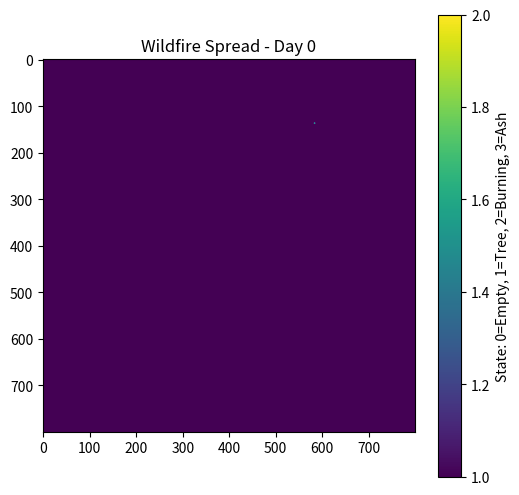
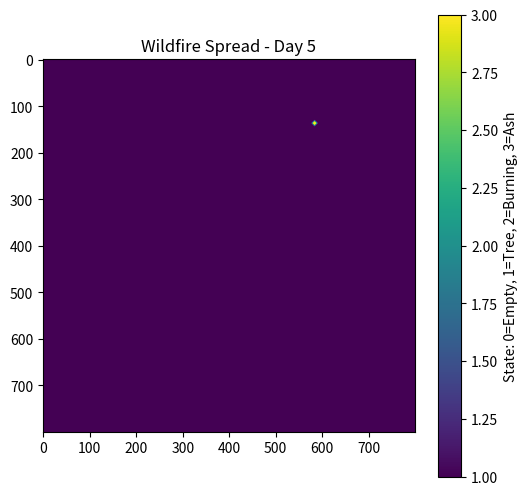
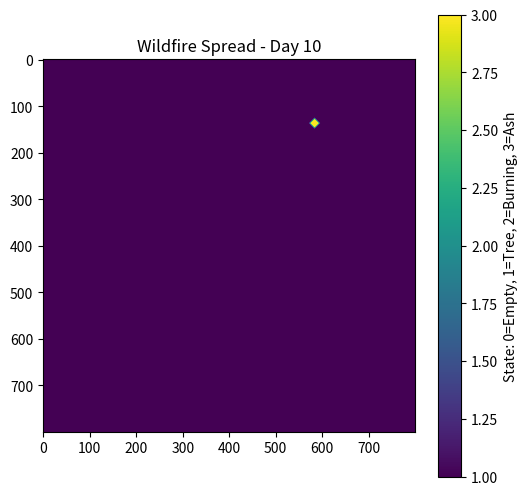
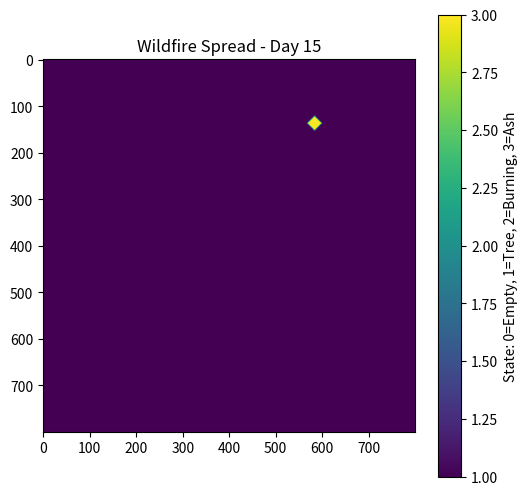
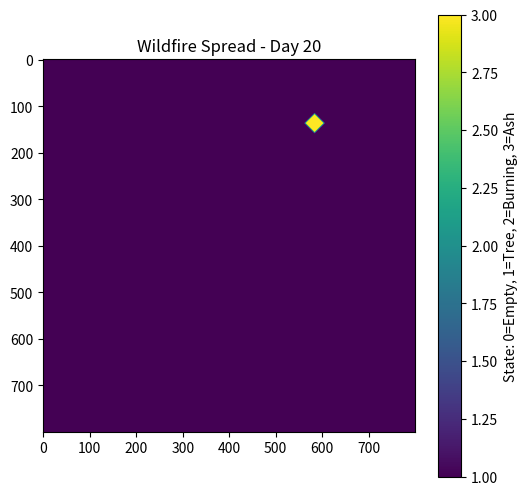
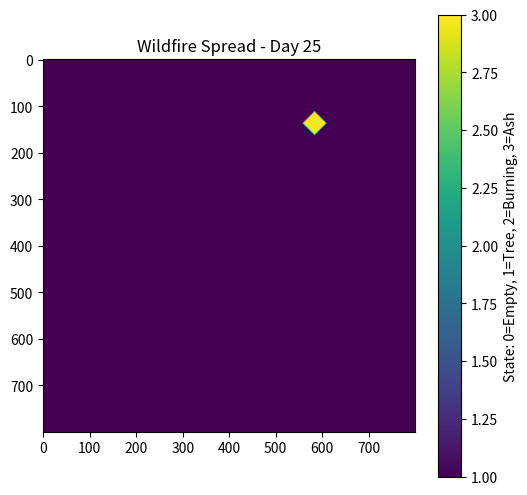
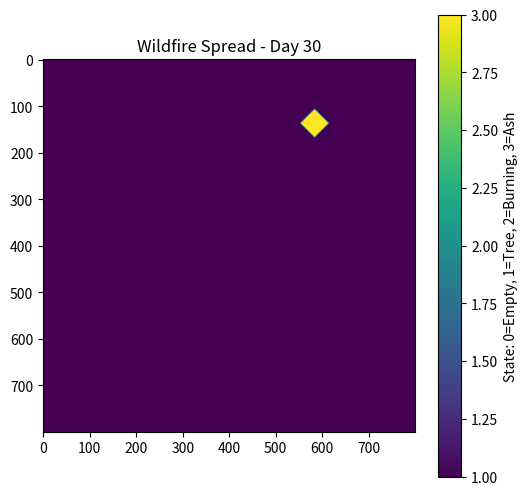
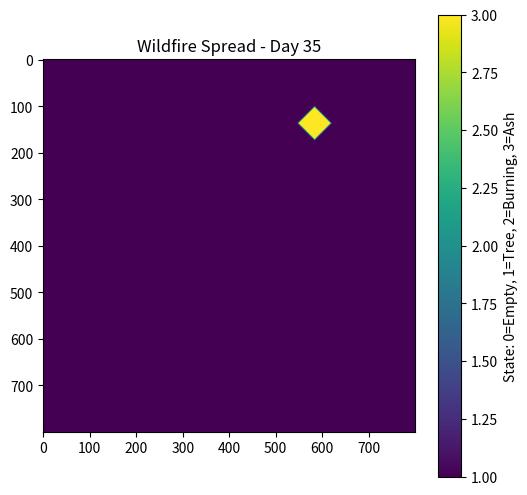
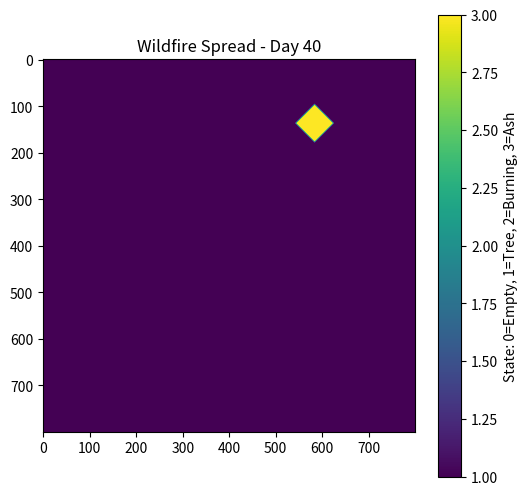
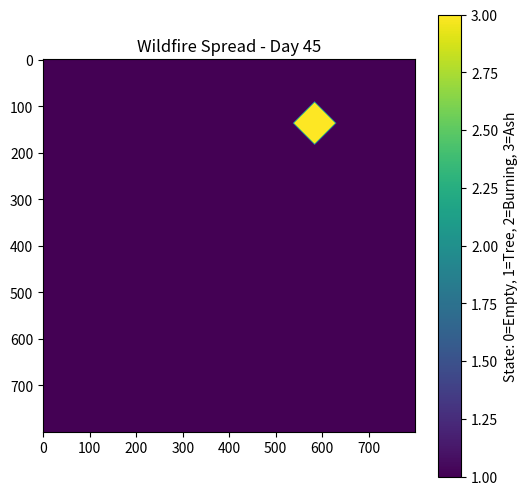
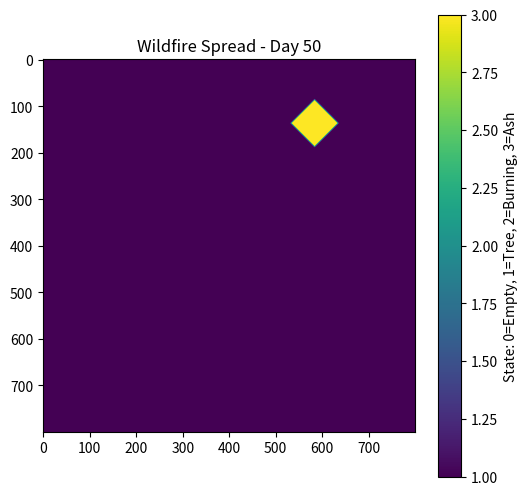
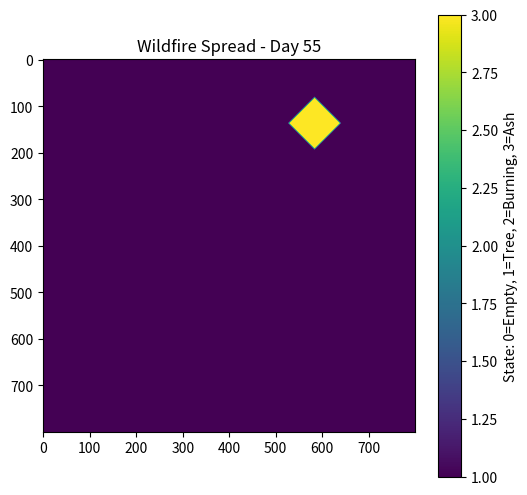
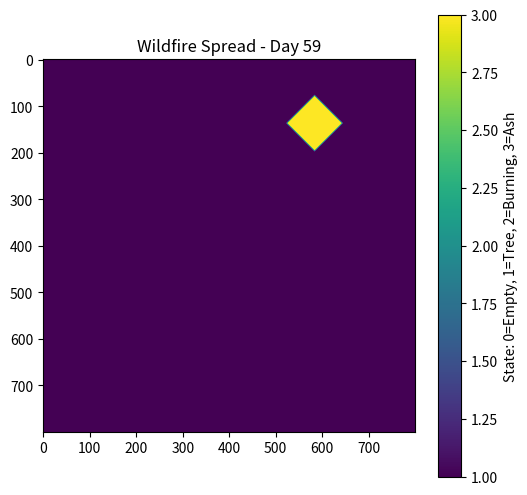
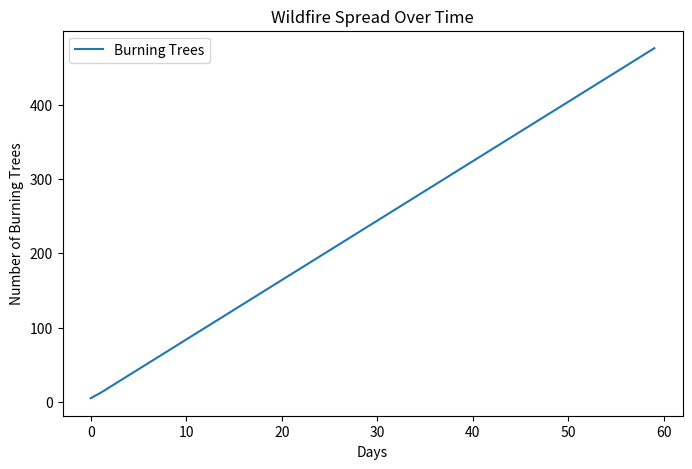

Write Python code to recreate these figures, in order.
import numpy as np
import matplotlib.pyplot as plt
import random

# Constants
GRID_SIZE = 800  # 800x800 forest grid
FIRE_SPREAD_PROB = 0.3  # Probability that fire spreads to a neighboring tree
BURN_TIME = 3  # Time before a tree turns into ash
DAYS = 60  # Maximum simulation time

# State definitions
EMPTY = 0  # No tree
TREE = 1  # Healthy tree
BURNING = 2  # Burning tree
ASH = 3  # Burned tree


def initialize_forest(seed):
    """Creates a forest grid with all trees and ignites one random tree."""
    np.random.seed(seed)
    random.seed(seed)
    forest = np.ones((GRID_SIZE, GRID_SIZE), dtype=int)  # All trees
    burn_time = np.zeros((GRID_SIZE, GRID_SIZE), dtype=int)  # Tracks how long a tree burns

    # Ignite a random tree
    x, y = random.randint(0, GRID_SIZE - 1), random.randint(0, GRID_SIZE - 1)
    forest[x, y] = BURNING
    burn_time[x, y] = 1  # Fire starts burning

    return forest, burn_time


def get_neighbors(x, y):
    """Returns the neighboring coordinates of a cell in the grid."""
    neighbors = []
    for dx, dy in [(-1, 0), (1, 0), (0, -1), (0, 1)]:  # Up, Down, Left, Right
        nx, ny = x + dx, y + dy
        if 0 <= nx < GRID_SIZE and 0 <= ny < GRID_SIZE:
            neighbors.append((nx, ny))
    return neighbors


def simulate_wildfire(seed):
    """Simulates wildfire spread over time."""
    forest, burn_time = initialize_forest(seed)

    fire_spread = []  # Track number of burning trees each day

    for day in range(DAYS):
        new_forest = forest.copy()

        for x in range(GRID_SIZE):
            for y in range(GRID_SIZE):
                if forest[x, y] == BURNING:
                    burn_time[x, y] += 1  # Increase burn time

                    # If burn time exceeds threshold, turn to ash
                    if burn_time[x, y] >= BURN_TIME:
                        new_forest[x, y] = ASH

                    # Spread fire to neighbors
                    for nx, ny in get_neighbors(x, y):
                        # (Re)-Setting the seed inside the loop helps with reproducability for Dask
                        random.seed(seed)
                        if forest[nx, ny] == TREE and random.random() < FIRE_SPREAD_PROB:
                            new_forest[nx, ny] = BURNING
                            burn_time[nx, ny] = 1

        forest = new_forest.copy()
        fire_spread.append(np.sum(forest == BURNING))

        if np.sum(forest == BURNING) == 0:  # Stop if no more fire
            if day < DAYS - 1:
                fire_spread += [0 for _ in range(DAYS - 1 - day)]
            break

        # Plot grid every 5 days
        if day % 5 == 0 or day == DAYS - 1:
            plt.figure(figsize=(6, 6))
            plt.imshow(forest, cmap='viridis', origin='upper')
            plt.title(f"Wildfire Spread - Day {day}")
            plt.colorbar(label="State: 0=Empty, 1=Tree, 2=Burning, 3=Ash")
            plt.show()

    print(np.array(fire_spread))
    return fire_spread


# Run simulation
fire_spread_over_time = simulate_wildfire(1)

# Plot results
plt.figure(figsize=(8, 5))
plt.plot(range(len(fire_spread_over_time)), fire_spread_over_time, label="Burning Trees")
plt.xlabel("Days")
plt.ylabel("Number of Burning Trees")
plt.title("Wildfire Spread Over Time")
plt.legend()
plt.show()